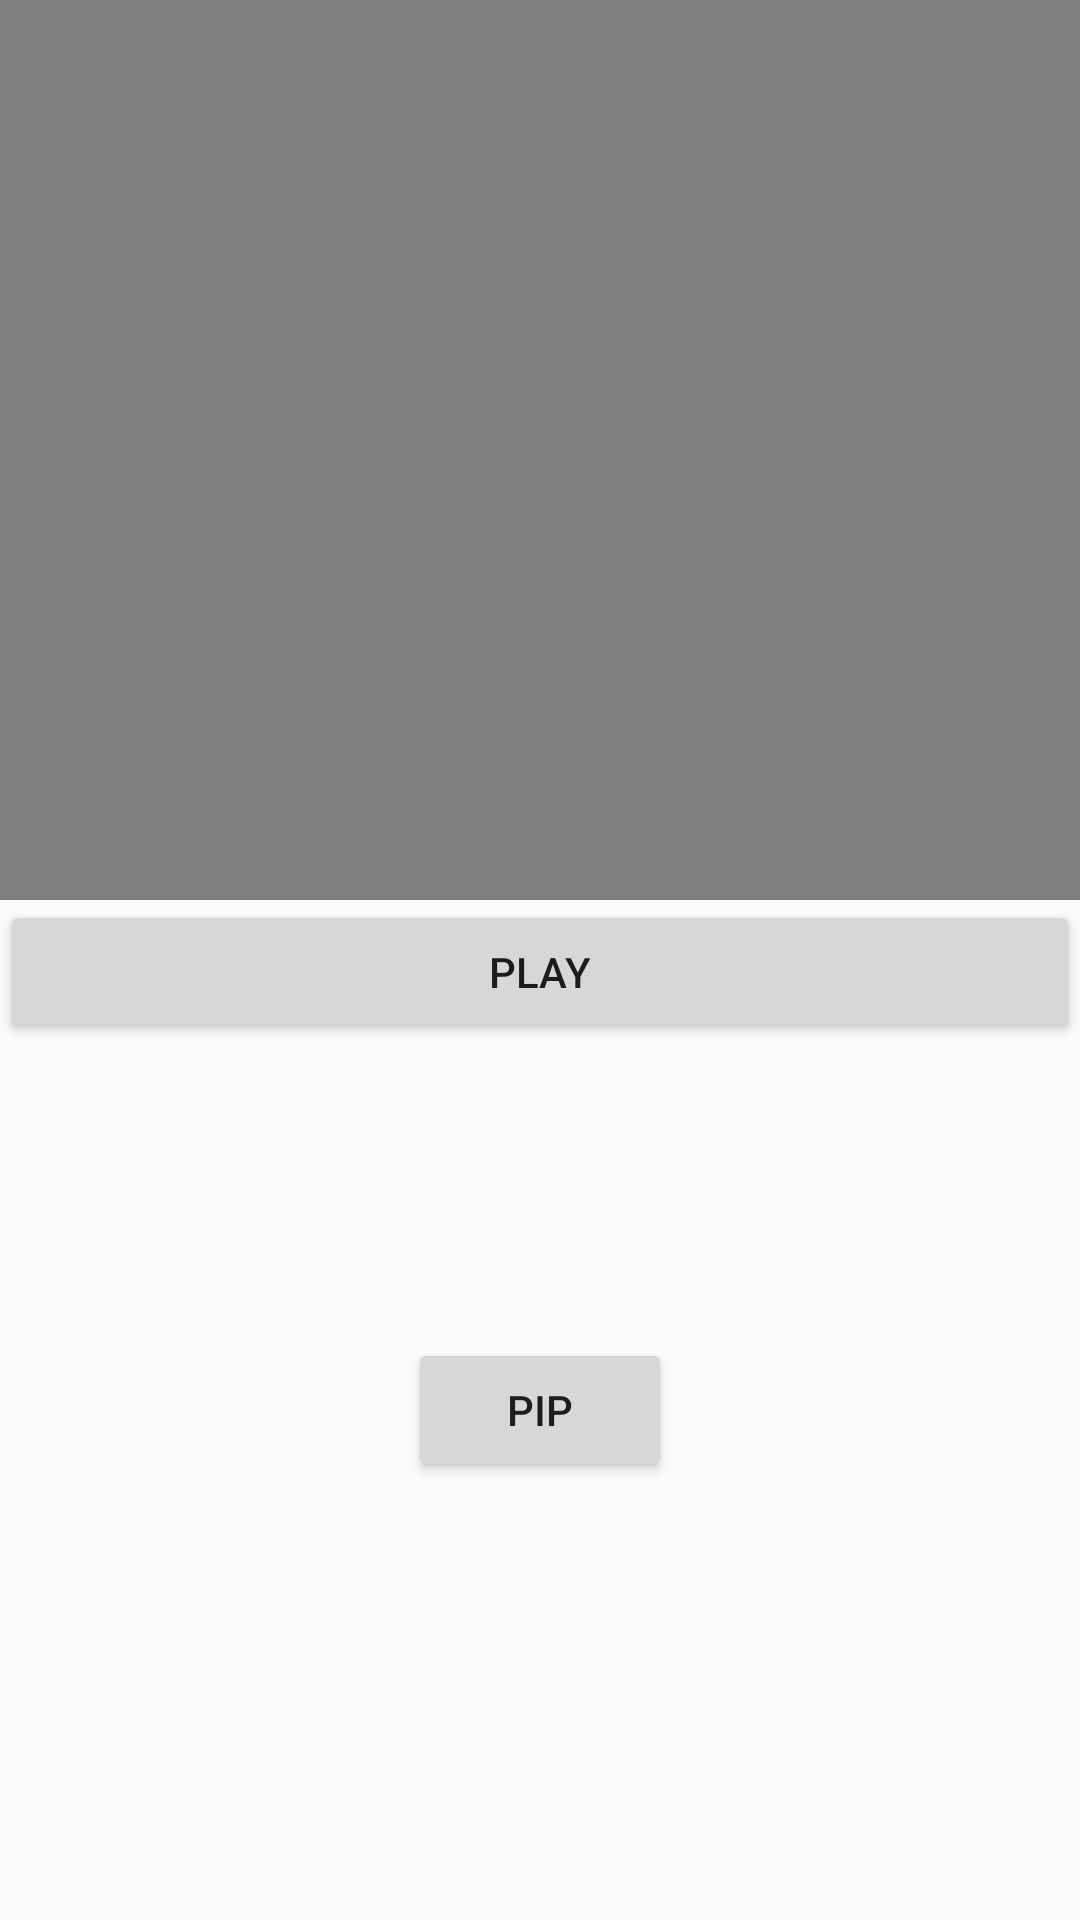

Produce the Android XML layout that renders to this screen, including the resource entries it uses.
<!-- AndroidManifest.xml: activity theme AppTheme.NoActionBar -->
<!-- res/layout/activity_pip.xml -->
<?xml version="1.0" encoding="utf-8"?>
<androidx.constraintlayout.widget.ConstraintLayout xmlns:android="http://schemas.android.com/apk/res/android"
    xmlns:app="http://schemas.android.com/apk/res-auto"
    xmlns:tools="http://schemas.android.com/tools"
    android:layout_width="match_parent"
    android:layout_height="match_parent"
    tools:context=".PipActivity">

    <VideoView
        android:id="@+id/videoView"
        android:layout_width="match_parent"
        android:layout_height="300dp"
        app:layout_constraintEnd_toEndOf="parent"
        app:layout_constraintStart_toStartOf="parent"
        app:layout_constraintTop_toTopOf="parent" />

    <Button
        android:id="@+id/startBtn"
        android:layout_width="match_parent"
        android:layout_height="wrap_content"
        android:text="play"
        app:layout_constraintEnd_toEndOf="parent"
        app:layout_constraintStart_toStartOf="parent"
        app:layout_constraintTop_toBottomOf="@+id/videoView" />

    <Button
        android:id="@+id/pipBtn"
        android:layout_width="wrap_content"
        android:layout_height="wrap_content"
        android:text="PIP"
        app:layout_constraintBottom_toBottomOf="parent"
        app:layout_constraintEnd_toEndOf="parent"
        app:layout_constraintStart_toStartOf="parent"
        app:layout_constraintTop_toBottomOf="@+id/videoView" />

</androidx.constraintlayout.widget.ConstraintLayout>
<!-- resources referenced by this layout -->
<resources>
  <style name="AppTheme.NoActionBar" parent="Theme.AppCompat.Light.NoActionBar">
          <item name="colorPrimary">@color/purple_500</item>
          <item name="colorPrimaryVariant">@color/purple_700</item>
          <item name="colorOnPrimary">@color/white</item>
      </style>
  <color name="purple_500">#FF6200EE</color>
  <color name="purple_700">#FF3700B3</color>
  <color name="white">#FFFFFFFF</color>
</resources>
